Run: headless pygame with SDL's dummy video driver; simulated clock (each Clock.tick advances the game by its frame time, no real sleeping); random seed 0; keys injected as events and as key.get_pressed() state; no mouse input.
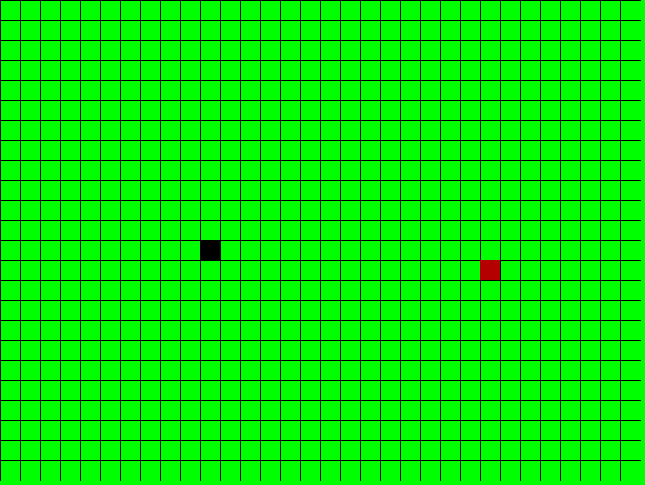
Frame 1 of 4 · flips 1–60 · no input
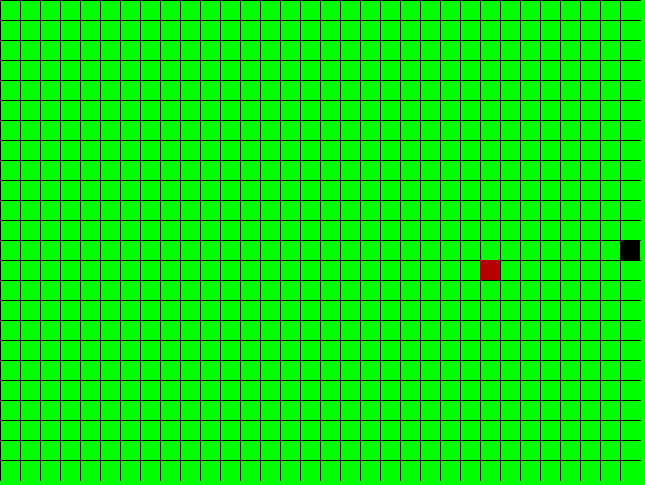
Frame 2 of 4 · flips 61–180 · tapped SPACE, RETURN · held RIGHT (→), D
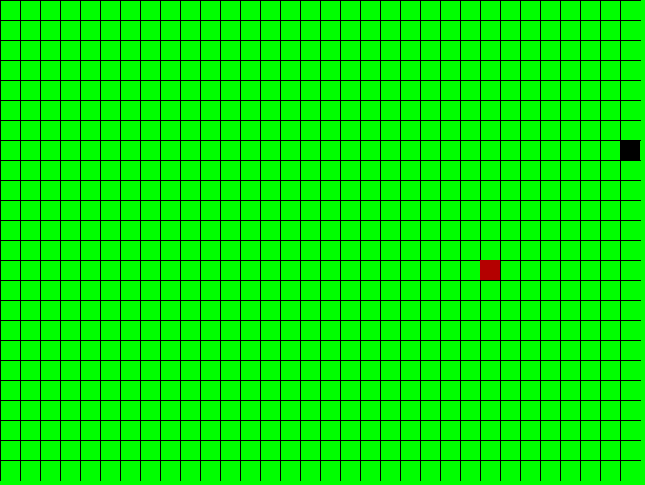
Frame 3 of 4 · flips 181–300 · held DOWN (↓), S
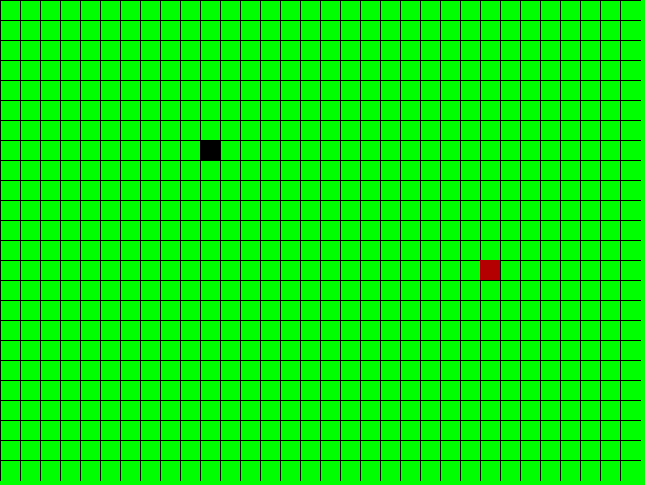
Frame 4 of 4 · flips 301–420 · held LEFT (←), A, UP (↑), W

The pygame program that drew these frames:

import pygame
import random

class GameObject:

    def __init__(self, position, body_color):
            
        self.position = position
        self.body_color = body_color

    def draw(self):
        pass


class Apple(GameObject):
    
    def __init__(self):
        super().__init__((0, 0), (180, 0, 0))
        self.randomize_position()

    def randomize_position(self):
        #Устанавливает случайное положение яблока на поле.
        self.position = (
            random.randint(0, 31) * 20,
            random.randint(0, 23) * 20,
        )

    def draw(self, surface):
        #Отрисовывает яблоко на нашем поле.
        pygame.draw.rect(surface, self.body_color, (self.position, (20, 20)))


class Snake(GameObject):
    
    def __init__(self):
        super().__init__((320, 240), (0, 0, 0))
        self.length = 1
        self.positions = [self.position]
        self.direction = pygame.K_RIGHT
        self.next_direction = None

    def update_direction(self, key):
        #Движение змейки.
        if (
            (key == pygame.K_LEFT and self.direction != pygame.K_RIGHT) or
            (key == pygame.K_RIGHT and self.direction != pygame.K_LEFT) or
            (key == pygame.K_UP and self.direction != pygame.K_DOWN) or
            (key == pygame.K_DOWN and self.direction != pygame.K_UP)
        ):
            self.next_direction = key

    def move(self):
        
        if self.next_direction is not None:
            self.direction = self.next_direction

        if self.direction == pygame.K_LEFT:
            self.position = (self.position[0] - 20, self.position[1])
        elif self.direction == pygame.K_RIGHT:
            self.position = (self.position[0] + 20, self.position[1])
        elif self.direction == pygame.K_UP:
            self.position = (self.position[0], self.position[1] - 20)
        elif self.direction == pygame.K_DOWN:
            self.position = (self.position[0], self.position[1] + 20)

        # Проверка границ поля
        if self.position[0] < 0:
            self.position = (640, self.position[1])
        elif self.position[0] > 640:
            self.position = (0, self.position[1])
        if self.position[1] < 0:
            self.position = (self.position[0], 480)
        elif self.position[1] > 480: 
            self.position = (self.position[0], 0)

        self.positions.insert(0, self.position)

        if len(self.positions) > self.length:
            self.positions.pop()

    def draw(self, surface):
        
        for position in self.positions:
            pygame.draw.rect(surface, self.body_color, (position, (20, 20)))

    def get_head_position(self):
        
        return self.positions[0]

    def reset(self):

        self.length = 1
        self.positions = [self.position]
        self.direction = pygame.K_RIGHT
        self.next_direction = None


def handle_keys(snake):

    for event in pygame.event.get():
        if event.type == pygame.QUIT:
            pygame.quit()
            sys.exit()
        elif event.type == pygame.KEYDOWN:
            if event.key == pygame.K_w:
                snake.update_direction(pygame.K_UP)
            elif event.key == pygame.K_a:
                snake.update_direction(pygame.K_LEFT)
            elif event.key == pygame.K_s:
                snake.update_direction(pygame.K_DOWN)
            elif event.key == pygame.K_d:
                snake.update_direction(pygame.K_RIGHT)


def draw_grid(surface):
    
    for x in range(0, 640, 20):
        pygame.draw.line(surface, (0, 0, 0), (x, 0), (x, 480))
    for y in range(0, 480, 20):
        pygame.draw.line(surface, (0, 0, 0), (0, y), (640, y))


def main():
    
    pygame.init()
    screen = pygame.display.set_mode((645, 485))
    pygame.display.set_caption('Snake 2.0 by Owl-ik')
    clock = pygame.time.Clock()

    snake = Snake()
    apple = Apple()

    while True:
        handle_keys(snake)
        snake.move()

        if snake.get_head_position() == apple.position:
            snake.length += 1
            apple.randomize_position()

        if snake.get_head_position() in snake.positions[1:]:
            snake.reset()

        screen.fill((0, 255, 0))
        draw_grid(screen)
        snake.draw(screen)
        apple.draw(screen)
        pygame.display.update()

        clock.tick(7)


if __name__ == '__main__':
    main()
